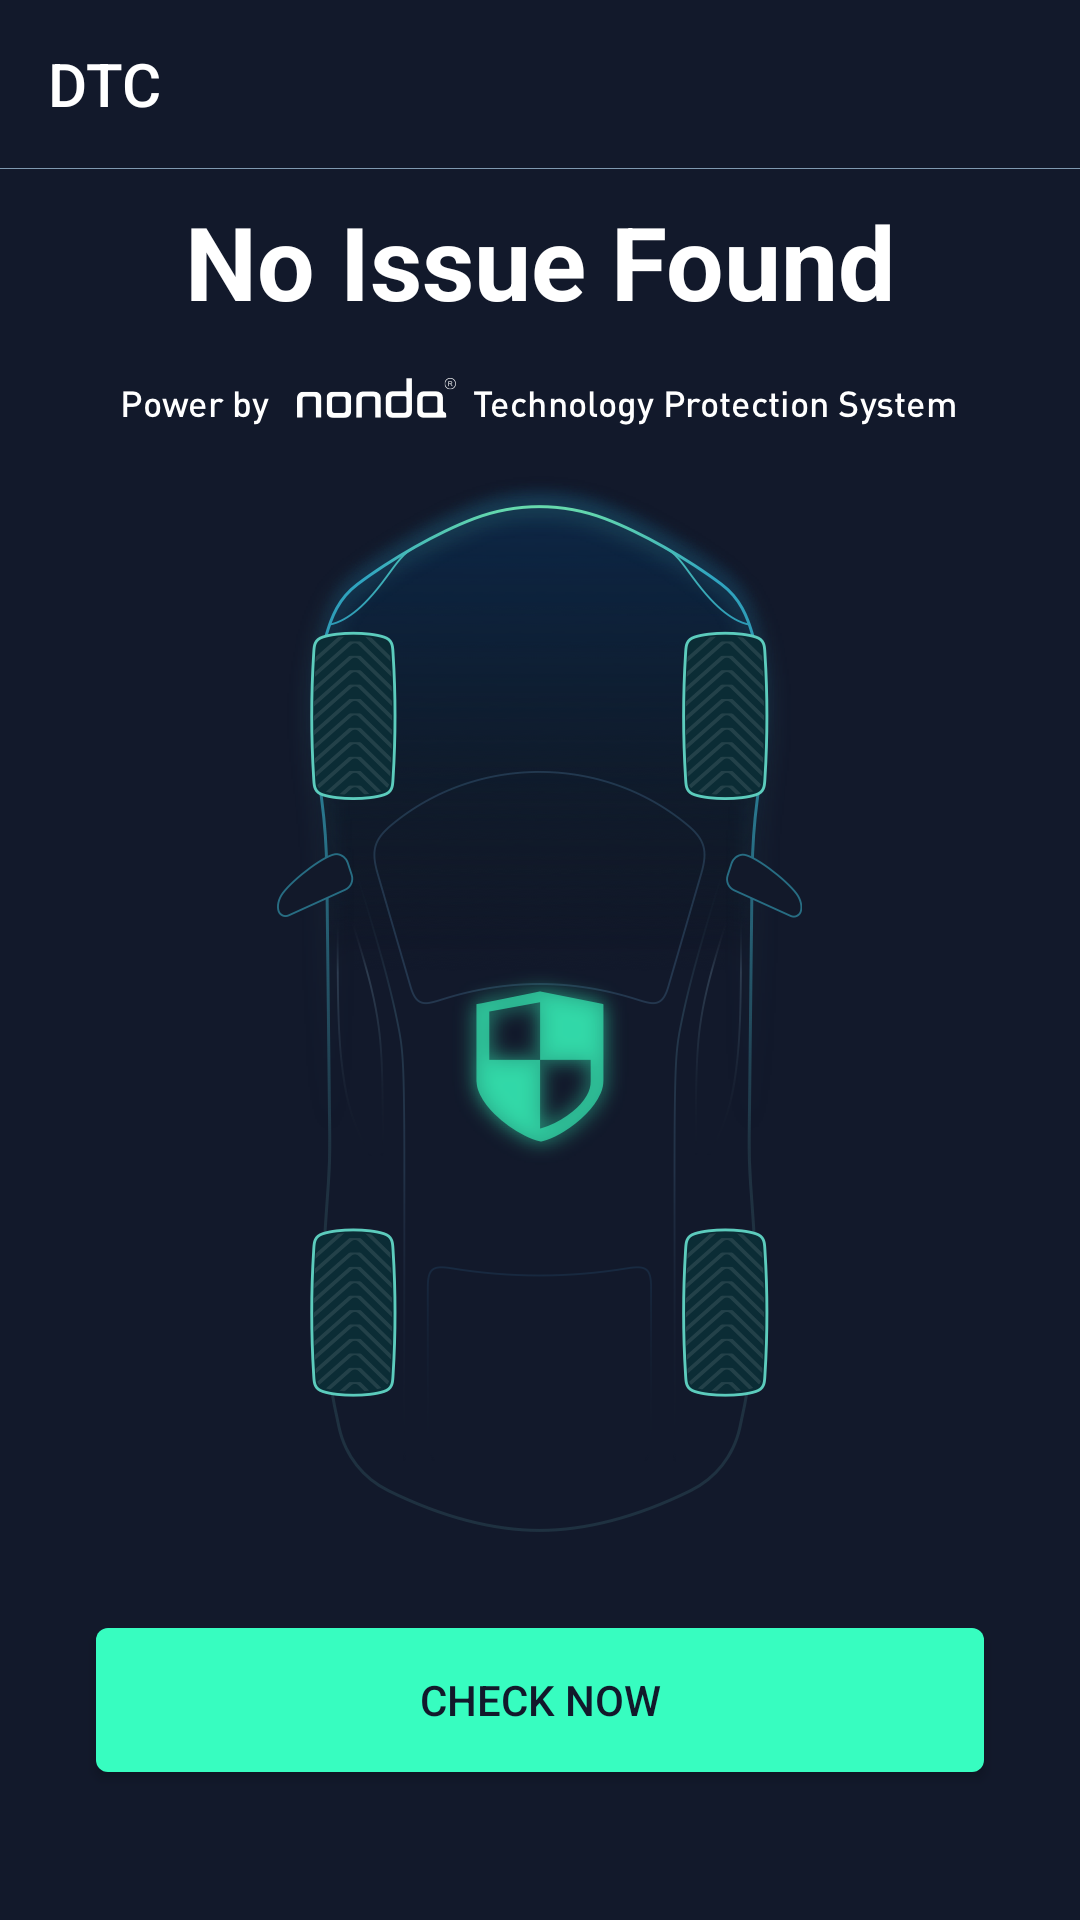

Layout XML and referenced resources for this Android screen:
<!-- AndroidManifest.xml: application theme AppTheme -->
<!-- res/layout/activity_good.xml -->
<?xml version="1.0" encoding="utf-8"?>
<LinearLayout xmlns:android="http://schemas.android.com/apk/res/android"
    android:layout_width="match_parent"
    android:layout_height="match_parent"
    android:background="@color/colorPrimary"
    android:orientation="vertical">

    <include layout="@layout/toolbar"></include>

    <TextView
        android:layout_width="wrap_content"
        android:layout_height="wrap_content"
        android:layout_gravity="center_horizontal"
        android:layout_margin="8dp"
        android:text="No Issue Found"
        android:textColor="@android:color/white"
        android:textSize="34sp"
        android:textStyle="bold" />

    <ImageView
        android:layout_width="wrap_content"
        android:layout_height="wrap_content"
        android:layout_gravity="center_horizontal"
        android:layout_margin="8dp"
        android:src="@drawable/group6"/>

    <ImageView
        android:layout_width="wrap_content"
        android:layout_height="wrap_content"
        android:layout_gravity="center_horizontal"
        android:layout_marginTop="8dp"
        android:src="@drawable/car"/>

    <Button
        android:id="@+id/check"
        android:layout_width="match_parent"
        android:layout_height="wrap_content"
        android:background="@drawable/button_rounded"
        android:layout_margin="32dp"
        android:layout_gravity="bottom"
        android:text="Check now"
        android:textColor="@color/colorPrimary"/>
</LinearLayout>
<!-- res/layout/toolbar.xml (included above) -->
<?xml version="1.0" encoding="utf-8"?>
<LinearLayout xmlns:android="http://schemas.android.com/apk/res/android"
    xmlns:app="http://schemas.android.com/apk/res-auto"
    android:orientation="vertical"
    android:layout_width="match_parent"
    android:layout_height="wrap_content">


    <Toolbar
        android:id="@+id/toolbar"
        android:titleTextColor="@color/toolbarTextColor"
        android:layout_width="match_parent"
        android:layout_height="wrap_content"
        android:background="@color/colorPrimary"
        android:title="DTC"></Toolbar>

    <View
        android:layout_width="match_parent"
        android:layout_height="1px"
        android:adjustViewBounds="true"
        android:background="@color/selected"/>
</LinearLayout>
<!-- resources referenced by this layout -->
<resources>
  <color name="colorPrimary">#12192B</color>
  <color name="selected">#7F99B0</color>
  <color name="toolbarTextColor">@android:color/white</color>
  <!-- drawable button_rounded (drawable) -->
  <?xml version="1.0" encoding="utf-8"?>
  <ripple xmlns:android="http://schemas.android.com/apk/res/android"
      android:color="#12C55A">
      <item>
          <selector>
  
              <item android:state_enabled="true">
                  <shape>
                      <corners android:radius="@dimen/button_corner_radius"/>
                      <solid android:color="@color/colorAccent" />
                  </shape>
              </item>
  
              <item android:state_enabled="false">
                  <shape>
                      <corners android:radius="@dimen/button_corner_radius"/>
                      <solid android:color="@color/colorAccent" />
                  </shape>
              </item>
  
          </selector>
      </item>
  </ripple>
  <!-- drawable car: png bitmap (drawable-xxhdpi, 312152 bytes) -->
  <!-- drawable group6: png bitmap (drawable-xxhdpi, 10363 bytes) -->
  <style name="AppTheme" parent="Theme.AppCompat.Light.NoActionBar">
          
          <item name="colorPrimary">@color/colorPrimary</item>
          <item name="colorPrimaryDark">@android:color/black</item>
          <item name="colorAccent">@color/colorAccent</item>
      </style>
  <dimen name="button_corner_radius">@dimen/grid_1_half</dimen>
  <color name="colorAccent">#37FDC0</color>
  <dimen name="grid_1_half">4dp</dimen>
</resources>
